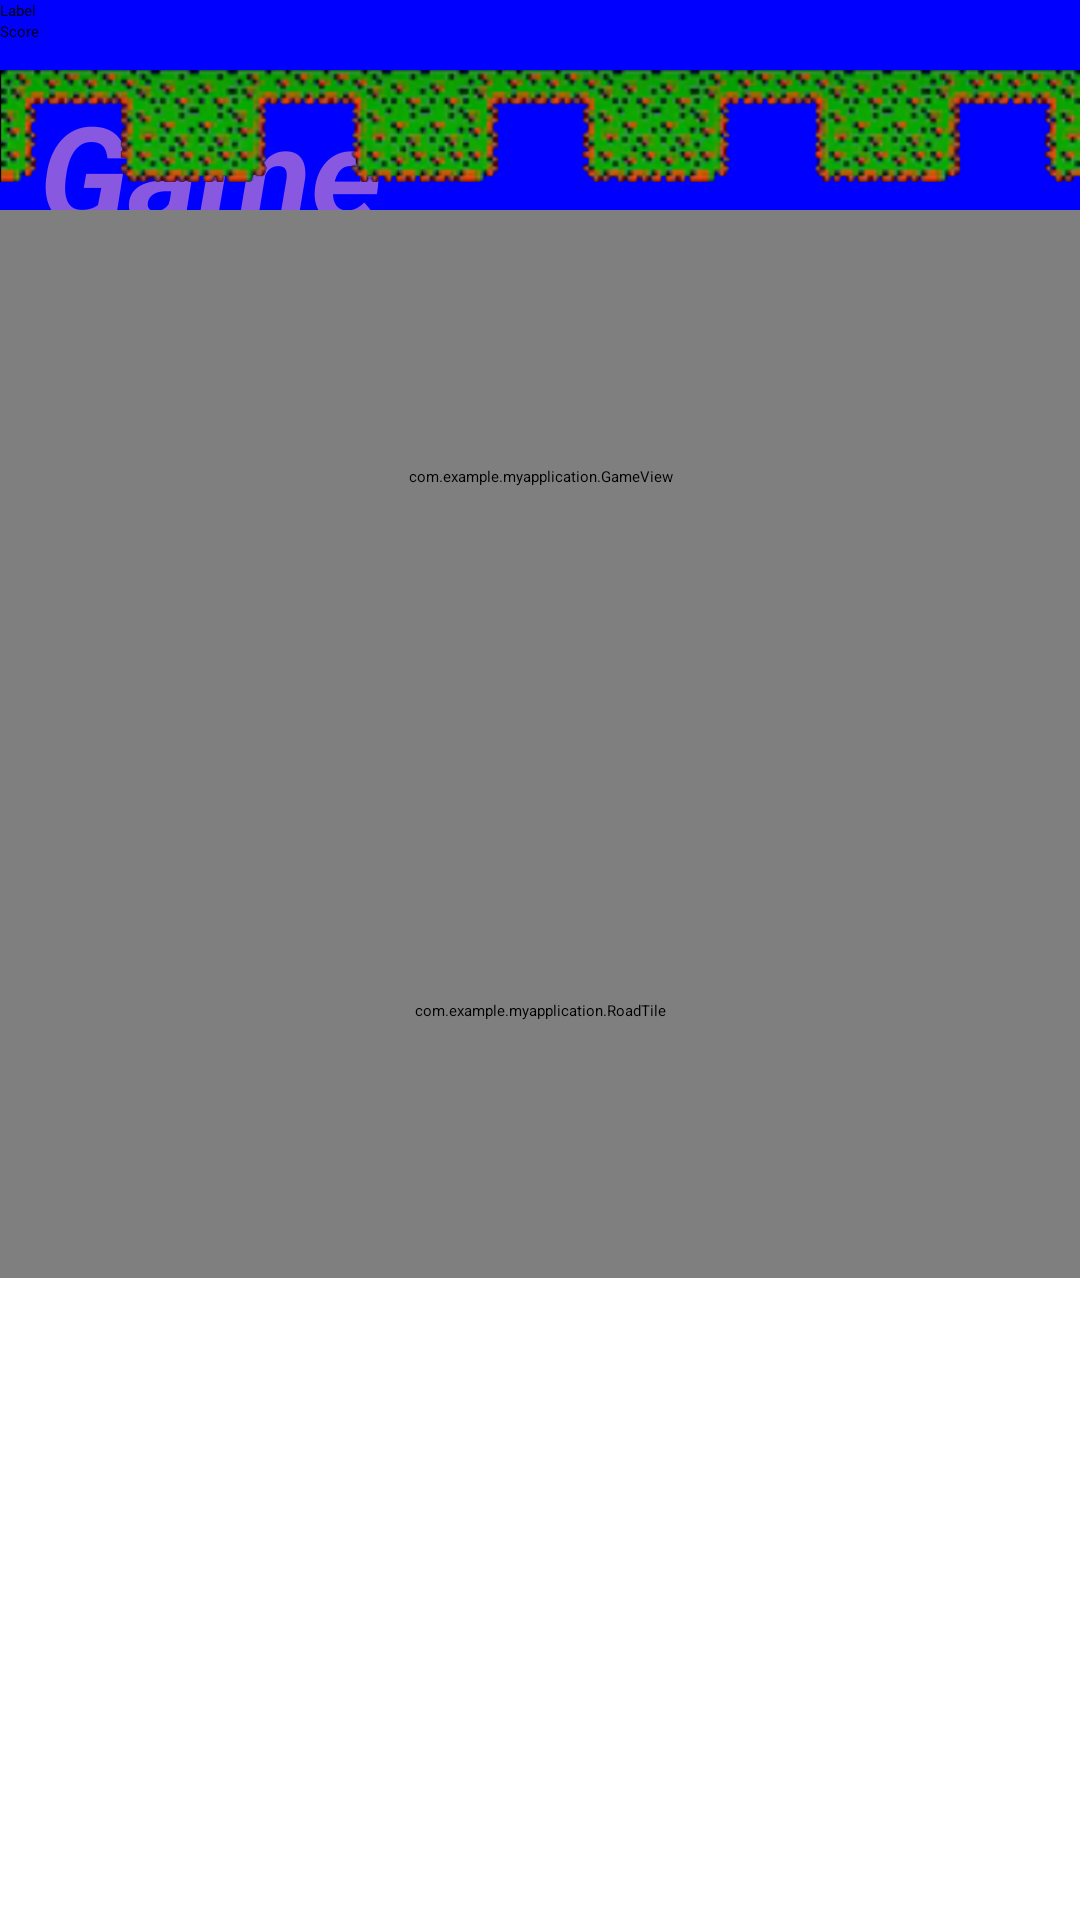

Write the Android layout XML for this screen, with the resource values it uses.
<!-- AndroidManifest.xml: application theme Theme.MyApplication -->
<!-- res/layout/activity_game_screen.xml -->
<?xml version="1.0" encoding="utf-8"?>
<androidx.constraintlayout.widget.ConstraintLayout xmlns:android="http://schemas.android.com/apk/res/android"
    xmlns:app="http://schemas.android.com/apk/res-auto"
    xmlns:tools="http://schemas.android.com/tools"
    android:layout_width="match_parent"
    android:layout_height="match_parent"
    tools:context=".GameScreen">


    <View
        android:id="@+id/view"
        android:layout_width="411dp"
        android:layout_height="88dp"
        android:background="#0000FF"
        tools:layout_editor_absoluteY="0dp" />

    <TextView
        android:id="@+id/initGameTitle"
        android:layout_width="331dp"
        android:layout_height="87dp"
        android:shadowRadius="@dimen/material_emphasis_disabled"
        android:singleLine="false"
        android:soundEffectsEnabled="true"
        android:text="Game"
        android:textAppearance="@style/TextAppearance.AppCompat.Display3"
        android:textColor="#8958E1"
        android:textColorHighlight="#3F51B5"
        android:textColorHint="#C18989"
        android:textColorLink="#D1C1C1"
        android:textSize="45sp"
        android:textStyle="bold|italic"
        app:layout_constraintBottom_toBottomOf="parent"
        app:layout_constraintEnd_toEndOf="parent"
        app:layout_constraintHorizontal_bias="0.454"
        app:layout_constraintStart_toStartOf="parent"
        app:layout_constraintTop_toTopOf="parent"
        app:layout_constraintVertical_bias="0.049" />


    <TextView
        android:id="@+id/nameGameScreen"
        android:layout_width="331dp"
        android:layout_height="68dp"
        android:shadowRadius="@dimen/material_emphasis_disabled"
        android:singleLine="false"
        android:soundEffectsEnabled="true"
        android:text=""
        android:textAppearance="@style/TextAppearance.AppCompat.Display3"
        android:textColor="#8958E1"
        android:textColorHighlight="#3F51B5"
        android:textColorHint="#C18989"
        android:textColorLink="#D1C1C1"
        android:textSize="30sp"
        android:textStyle="bold|italic"
        app:layout_constraintBottom_toBottomOf="parent"
        app:layout_constraintEnd_toEndOf="parent"
        app:layout_constraintHorizontal_bias="0.462"
        app:layout_constraintStart_toStartOf="parent"
        app:layout_constraintTop_toTopOf="parent"
        app:layout_constraintVertical_bias="0.179" />

    <TextView
        android:id="@+id/difficultyAndNumLives"
        android:layout_width="272dp"
        android:layout_height="37dp"
        android:shadowRadius="@dimen/material_emphasis_disabled"
        android:singleLine="false"
        android:soundEffectsEnabled="true"
        android:text=""
        android:textAppearance="@style/TextAppearance.AppCompat.Display3"
        android:textColor="#8958E1"
        android:textColorHighlight="#3F51B5"
        android:textColorHint="#C18989"
        android:textColorLink="#D1C1C1"
        android:textSize="15sp"
        android:textStyle="bold|italic"
        app:layout_constraintBottom_toBottomOf="parent"
        app:layout_constraintEnd_toEndOf="parent"
        app:layout_constraintHorizontal_bias="0.266"
        app:layout_constraintStart_toStartOf="parent"
        app:layout_constraintTop_toTopOf="parent"
        app:layout_constraintVertical_bias="0.269" />

    <TextView
        android:id="@+id/startingPoints"
        android:layout_width="272dp"
        android:layout_height="37dp"
        android:shadowRadius="@dimen/material_emphasis_disabled"
        android:singleLine="false"
        android:soundEffectsEnabled="true"
        android:text="Starting Points: 0"
        android:textAppearance="@style/TextAppearance.AppCompat.Display3"
        android:textColor="#8958E1"
        android:textColorHighlight="#3F51B5"
        android:textColorHint="#C18989"
        android:textColorLink="#D1C1C1"
        android:textSize="15sp"
        android:textStyle="bold|italic"
        app:layout_constraintBottom_toBottomOf="parent"
        app:layout_constraintEnd_toEndOf="parent"
        app:layout_constraintHorizontal_bias="0.266"
        app:layout_constraintStart_toStartOf="parent"
        app:layout_constraintTop_toTopOf="parent"
        app:layout_constraintVertical_bias="0.322" />

    <ImageView
        android:id="@+id/sprite"
        android:layout_width="153dp"
        android:layout_height="137dp"
        android:src="@drawable/character_one"
        app:layout_constraintBottom_toBottomOf="parent"
        app:layout_constraintEnd_toEndOf="parent"
        app:layout_constraintHorizontal_bias="0.143"
        app:layout_constraintStart_toStartOf="parent"
        app:layout_constraintTop_toTopOf="parent"
        app:layout_constraintVertical_bias="0.439">

    </ImageView>

    <LinearLayout
        android:layout_width="match_parent"
        android:layout_height="match_parent"
        android:orientation="vertical"
        tools:layout_editor_absoluteX="0dp"
        tools:layout_editor_absoluteY="94dp">

        <TextView
            android:id="@+id/textView"
            android:layout_width="match_parent"
            android:layout_height="wrap_content"
            android:text="Label" />

        <TextView
            android:id="@+id/textView2"
            android:layout_width="match_parent"
            android:layout_height="wrap_content"
            android:text="Score" />

        <ImageView
            android:id="@+id/imageView"
            android:layout_width="match_parent"
            android:layout_height="56dp"
            android:src="@drawable/goaltile"
            android:tileModeX="repeat" />

        <com.example.myapplication.GameView
            android:id="@+id/gameView"
            android:layout_width="match_parent"
            android:layout_height="178dp" />

        <com.example.myapplication.RoadTile
            android:id="@+id/roadTile"
            android:layout_width="match_parent"
            android:layout_height="178dp" />

    </LinearLayout>


</androidx.constraintlayout.widget.ConstraintLayout>
<!-- resources referenced by this layout -->
<resources>
  <!-- drawable character_one: png bitmap (drawable-v24, 92782 bytes) -->
  <!-- drawable goaltile: png bitmap (drawable, 145313 bytes) -->
</resources>
